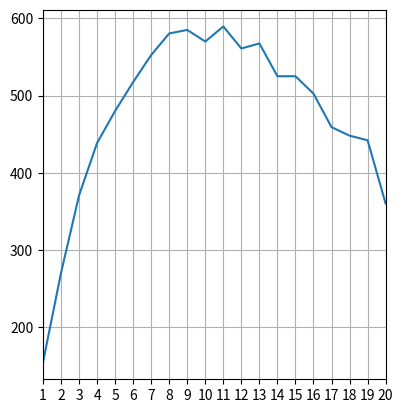

Here is the Python script that generated this plot:
# from numpy import random
# import numpy as np
# from matplotlib import pyplot as plt
# # print(np.arange(2,15))
# # print(random.choice((np.arange(2,14))))
# h = [154, 270, 370.5, 438.5, 480, 517.5, 552.5, 580.5, 585, 570, 589.5, 561, 567.5, 525, 525, 502.5, 459, 448, 442, 360]
# x = np.arange(1,21)
# plt.plot(x,h)
# plt.xlabel("Number of harvests")
# plt.ylabel("Total reward over the episode")
# plt.title("Total rewards vs number of harvests(leave time = 10 sec)")
# plt.savefig("lt10.jpg")
# plt.close()

# h2 = [420, 648, 780, 863.5, 900, 931.5, 924, 924, 900, 889.5, 855, 816, 780, 748.5, 717, 675, 612, 589.5, 522.5, 497.5]
# plt.plot(x,h2)
# plt.xlabel("Number of harvests")
# plt.ylabel("Total reward over the episode")
# plt.title("Total rewards vs number of harvests(leave time = 3 sec)")
# plt.savefig("lt3.jpg")
# # Q = [1,1,1,2,2,2,2,3,3,3,4,4,4,4,4]
# # max_indices=np.where(Q==np.amax(Q))
# # print(max_indices[0])
import numpy as np
import matplotlib.pyplot as plt

N = 21
data = np.arange(1, N)
h = [154, 270, 370.5, 438.5, 480, 517.5, 552.5, 580.5, 585, 570, 589.5, 561, 567.5, 525, 525, 502.5, 459, 448, 442, 360]


plt.plot(data, h)

plt.xticks(range(N)) # add loads of ticks
plt.grid()

plt.gca().margins(x=0)
plt.gcf().canvas.draw()
tl = plt.gca().get_xticklabels()
maxsize = max([t.get_window_extent().width for t in tl])
m = 0.2 # inch margin
s = maxsize/plt.gcf().dpi*N+2*m
margin = m/plt.gcf().get_size_inches()[0]

plt.gcf().subplots_adjust(left=margin, right=1.-margin)
plt.gcf().set_size_inches(s, plt.gcf().get_size_inches()[1])

plt.savefig("1.png")
plt.show()